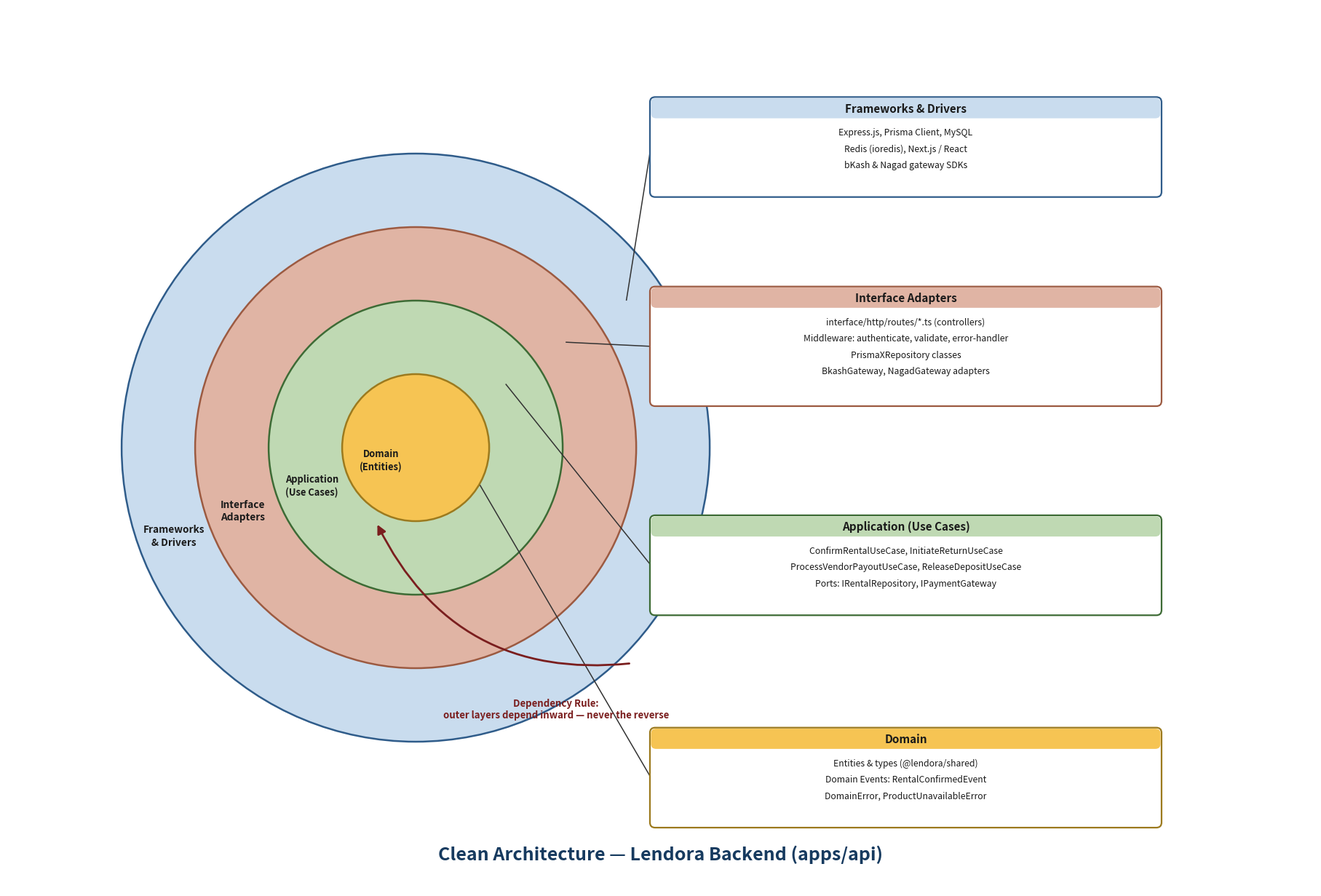

Generate this figure with matplotlib:
# -*- coding: utf-8 -*-
"""Clean Architecture companion diagram — the classic Robert C. Martin
concentric-circle view, annotated with Lendora's actual folders/classes at
each ring, plus the Dependency Rule (outer rings depend inward, never out).
"""
import math
import matplotlib.pyplot as plt
from matplotlib.patches import Circle, FancyBboxPatch, FancyArrowPatch

RING_COLORS = ["#F6C453", "#BFD9B3", "#E0B4A4", "#C9DCEE"]   # innermost -> outermost
RING_EDGES  = ["#9C7A1E", "#3D6B35", "#9C5A41", "#2F5C8A"]
TEXT_COLOR  = "#1A1A1A"
TITLE_COLOR = "#163A5F"
LINE_COLOR  = "#333333"

CX, CY = 12.5, 13.5
RADII = [2.25, 4.5, 6.75, 9.0]   # outer radius of each ring, innermost first
RING_LABELS = ["Domain\n(Entities)", "Application\n(Use Cases)", "Interface\nAdapters", "Frameworks\n& Drivers"]

W, H = 40, 27
fig, ax = plt.subplots(figsize=(W * 0.46, H * 0.46))
ax.set_xlim(0, W)
ax.set_ylim(0, H)
ax.set_aspect('equal')
ax.axis('off')

# draw rings outermost-first so each smaller circle paints over the previous
for i in reversed(range(4)):
    ax.add_patch(Circle((CX, CY), RADII[i], facecolor=RING_COLORS[i], edgecolor=RING_EDGES[i],
                         linewidth=1.8, zorder=2 + (4 - i)))

# ring labels, placed at a consistent angle within each ring band
label_angle = math.radians(200)
prev_r = 0
for i, r in enumerate(RADII):
    mid_r = (prev_r + r) / 2
    lx = CX + mid_r * math.cos(label_angle)
    ly = CY + mid_r * math.sin(label_angle)
    ax.text(lx, ly, RING_LABELS[i], fontsize=9.3 if i < 2 else 9.8, fontweight='bold',
            color=TEXT_COLOR, ha='center', va='center', zorder=10, linespacing=1.3)
    prev_r = r

# dependency-rule arrow, curving inward along the bottom of the circle
arr = FancyArrowPatch((CX + 6.6, CY - 6.6), (CX - 1.2, CY - 2.3),
                       connectionstyle="arc3,rad=-0.35", arrowstyle='-|>', mutation_scale=18,
                       linewidth=2.0, color="#7A1E1E", zorder=11)
ax.add_patch(arr)
ax.text(CX + 4.3, CY - 8.0, "Dependency Rule:\nouter layers depend inward — never the reverse",
        fontsize=9.5, color="#7A1E1E", fontweight='bold', ha='center', va='center', zorder=11)

# ─────────────────────────── Callouts with real Lendora classes ────────────
callouts = [
    ("Frameworks & Drivers", RING_COLORS[3], RING_EDGES[3], 3,
     ["Express.js, Prisma Client, MySQL", "Redis (ioredis), Next.js / React",
      "bKash & Nagad gateway SDKs"]),
    ("Interface Adapters", RING_COLORS[2], RING_EDGES[2], 2,
     ["interface/http/routes/*.ts (controllers)", "Middleware: authenticate, validate, error-handler",
      "PrismaXRepository classes", "BkashGateway, NagadGateway adapters"]),
    ("Application (Use Cases)", RING_COLORS[1], RING_EDGES[1], 1,
     ["ConfirmRentalUseCase, InitiateReturnUseCase", "ProcessVendorPayoutUseCase, ReleaseDepositUseCase",
      "Ports: IRentalRepository, IPaymentGateway"]),
    ("Domain", RING_COLORS[0], RING_EDGES[0], 0,
     ["Entities & types (@lendora/shared)", "Domain Events: RentalConfirmedEvent",
      "DomainError, ProductUnavailableError"]),
]

callout_x = 27.5
callout_ys = [22.7, 16.6, 9.9, 3.4]
callout_w, callout_h = 15.6, [3.0, 3.6, 3.0, 3.0]

angle_for_ring = math.radians(35)
for (title, fill, edge, ring_idx, lines), cy_box, h_box in zip(callouts, callout_ys, callout_h):
    prev_r = RADII[ring_idx - 1] if ring_idx > 0 else 0
    mid_r = (prev_r + RADII[ring_idx]) / 2
    sx = CX + mid_r * math.cos(angle_for_ring)
    sy = CY + mid_r * math.sin(angle_for_ring)
    bx = callout_x - callout_w/2
    ax.add_line(plt.Line2D([sx, bx], [sy, cy_box], color=LINE_COLOR, linewidth=1.1, zorder=5))

    box_ = FancyBboxPatch((bx, cy_box - h_box/2), callout_w, h_box,
                           boxstyle="round,pad=0.03,rounding_size=0.16",
                           linewidth=1.6, edgecolor=edge, facecolor='white', zorder=6)
    ax.add_patch(box_)
    strip = FancyBboxPatch((bx, cy_box + h_box/2 - 0.62), callout_w, 0.62,
                            boxstyle="round,pad=0.0,rounding_size=0.16",
                            linewidth=0, edgecolor='none', facecolor=fill, zorder=7)
    ax.add_patch(strip)
    ax.text(callout_x, cy_box + h_box/2 - 0.31, title, fontsize=11, fontweight='bold',
            color=TEXT_COLOR, ha='center', va='center', zorder=8)
    for j, ln in enumerate(lines):
        ax.text(callout_x, cy_box + h_box/2 - 1.05 - j * 0.5, ln, fontsize=8.8, color=TEXT_COLOR,
                ha='center', va='center', zorder=8)

# ─────────────────────────────────── Title ────────────────────────────────────
ax.text(W/2, 0.9, "Clean Architecture — Lendora Backend (apps/api)", fontsize=18, fontweight='bold',
        color=TITLE_COLOR, ha='center', zorder=8)

plt.tight_layout()
fig.savefig("Lendora_Clean_Architecture.png", dpi=180, bbox_inches='tight', facecolor='white')
fig.savefig("Lendora_Clean_Architecture.pdf", bbox_inches='tight', facecolor='white')
print("Saved Lendora_Clean_Architecture.png and .pdf")
